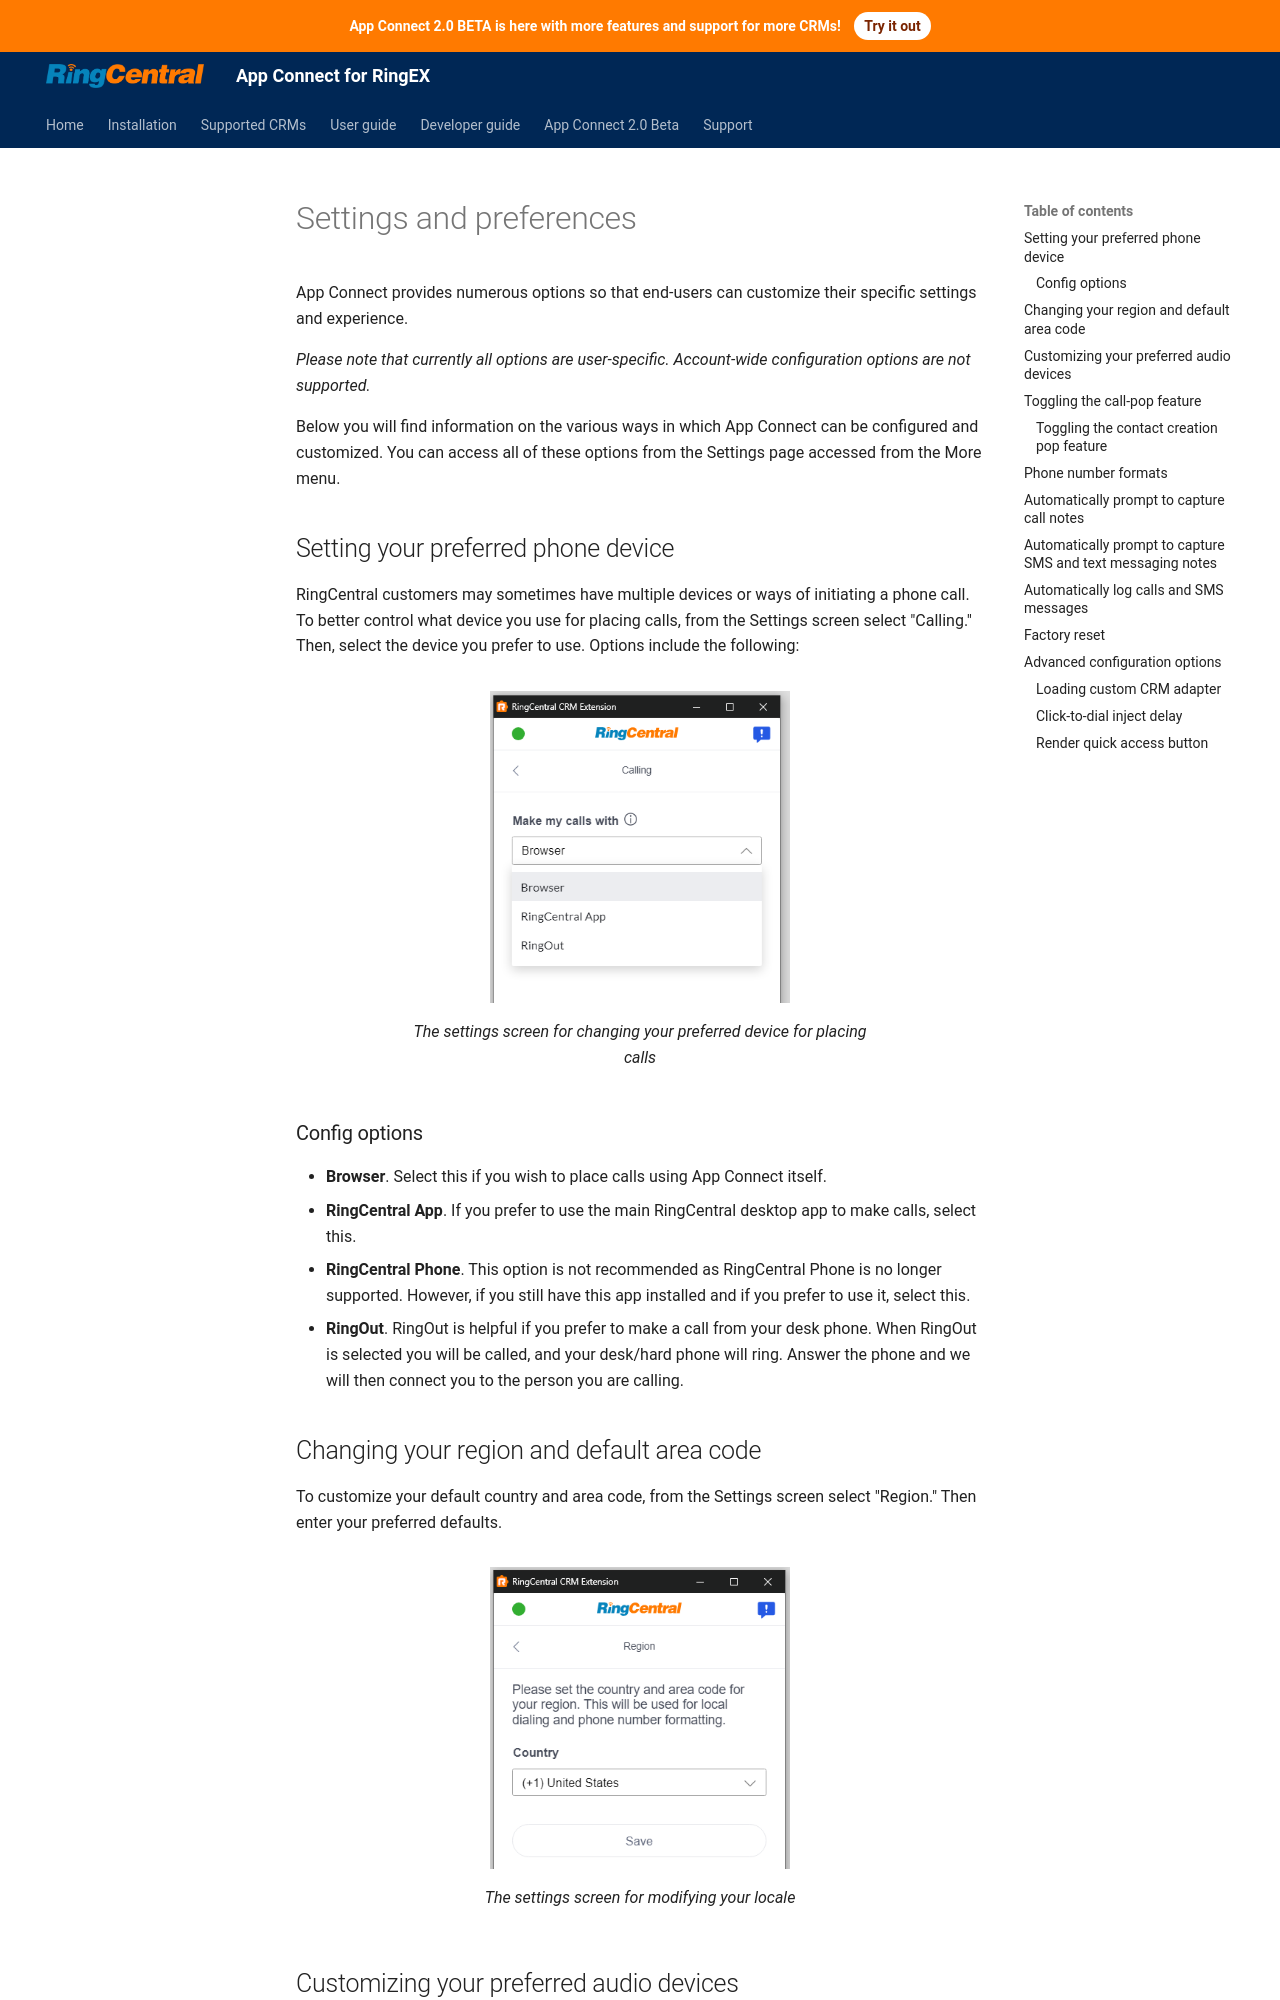

repository: gate6/rc-unified-crm-extension · page: users/settings/index.html · generator: mkdocs

# Settings and preferences

App Connect provides numerous options so that end-users can customize their specific settings and experience. 

*Please note that currently all options are user-specific. Account-wide configuration options are not supported.*

Below you will find information on the various ways in which App Connect can be configured and customized. You can access all of these options from the Settings page accessed from the More menu. 

## Setting your preferred phone device

RingCentral customers may sometimes have multiple devices or ways of initiating a phone call. To better control what device you use for placing calls, from the Settings screen select "Calling." Then, select the device you prefer to use. Options include the following:

<figure markdown>
  ![Setting your preferred phone device](../img/settings-dialer.png){ .mw-300 }
  <figcaption>The settings screen for changing your preferred device for placing calls</figcaption>
</figure>

### Config options

* **Browser**. Select this if you wish to place calls using App Connect itself. 
* **RingCentral App**. If you prefer to use the main RingCentral desktop app to make calls, select this. 
* **RingCentral Phone**. This option is not recommended as RingCentral Phone is no longer supported. However, if you still have this app installed and if you prefer to use it, select this. 
* **RingOut**. RingOut is helpful if you prefer to make a call from your desk phone. When RingOut is selected you will be called, and your desk/hard phone will ring. Answer the phone and we will then connect you to the person you are calling. 

## Changing your region and default area code

To customize your default country and area code, from the Settings screen select "Region." Then enter your preferred defaults. 

<figure markdown>
  ![Setting your preferred phone device](../img/settings-region.png){ .mw-300 }
  <figcaption>The settings screen for modifying your locale</figcaption>
</figure>
